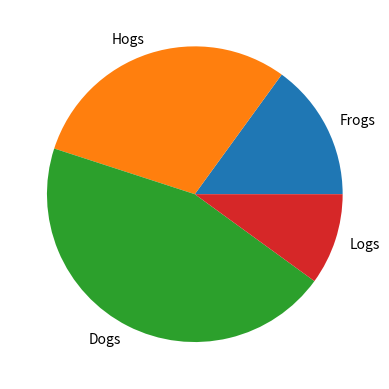
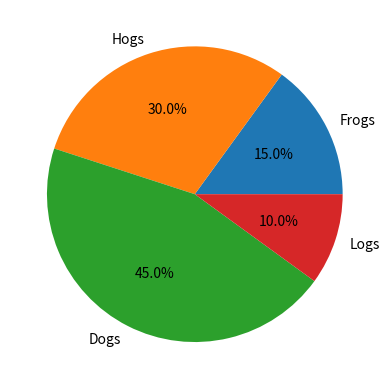
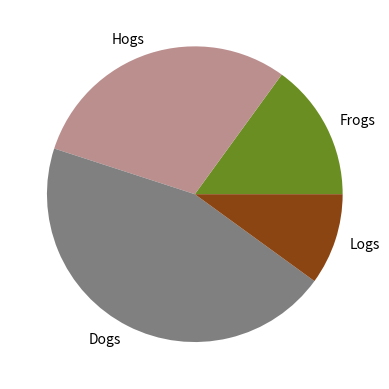
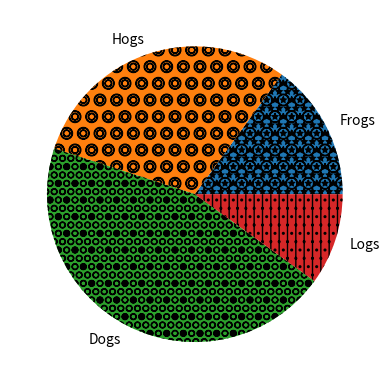
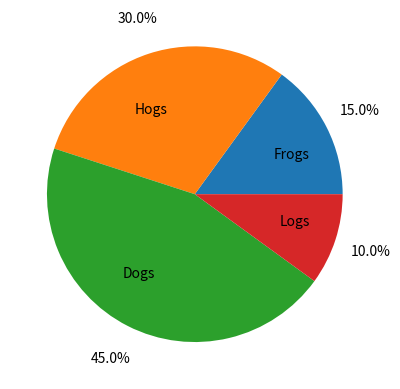
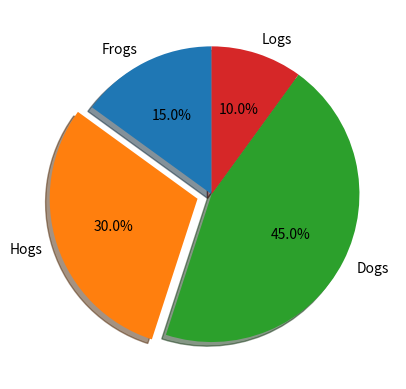
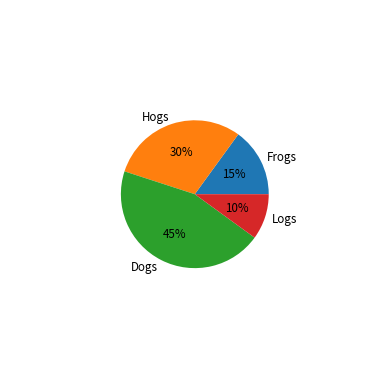
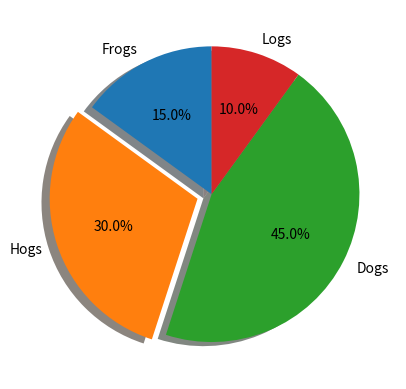

These figures' Python source, in order:
import matplotlib.pyplot as plt

labels = 'Frogs', 'Hogs', 'Dogs', 'Logs'
sizes = [15, 30, 45, 10]

fig, ax = plt.subplots()
ax.pie(sizes, labels=labels)

fig, ax = plt.subplots()
ax.pie(sizes, labels=labels, autopct='%1.1f%%')

fig, ax = plt.subplots()
ax.pie(sizes, labels=labels,
       colors=['olivedrab', 'rosybrown', 'gray', 'saddlebrown'])

fig, ax = plt.subplots()
ax.pie(sizes, labels=labels, hatch=['**O', 'oO', 'O.O', '.||.'])

fig, ax = plt.subplots()
ax.pie(sizes, labels=labels, autopct='%1.1f%%',
       pctdistance=1.25, labeldistance=.6)

explode = (0, 0.1, 0, 0)  # only "explode" the 2nd slice (i.e. 'Hogs')

fig, ax = plt.subplots()
ax.pie(sizes, explode=explode, labels=labels, autopct='%1.1f%%',
       shadow=True, startangle=90)
plt.show()

fig, ax = plt.subplots()

ax.pie(sizes, labels=labels, autopct='%.0f%%',
       textprops={'size': 'smaller'}, radius=0.5)
plt.show()

fig, ax = plt.subplots()
ax.pie(sizes, explode=explode, labels=labels, autopct='%1.1f%%',
       shadow={'ox': -0.04, 'edgecolor': 'none', 'shade': 0.9}, startangle=90)
plt.show()